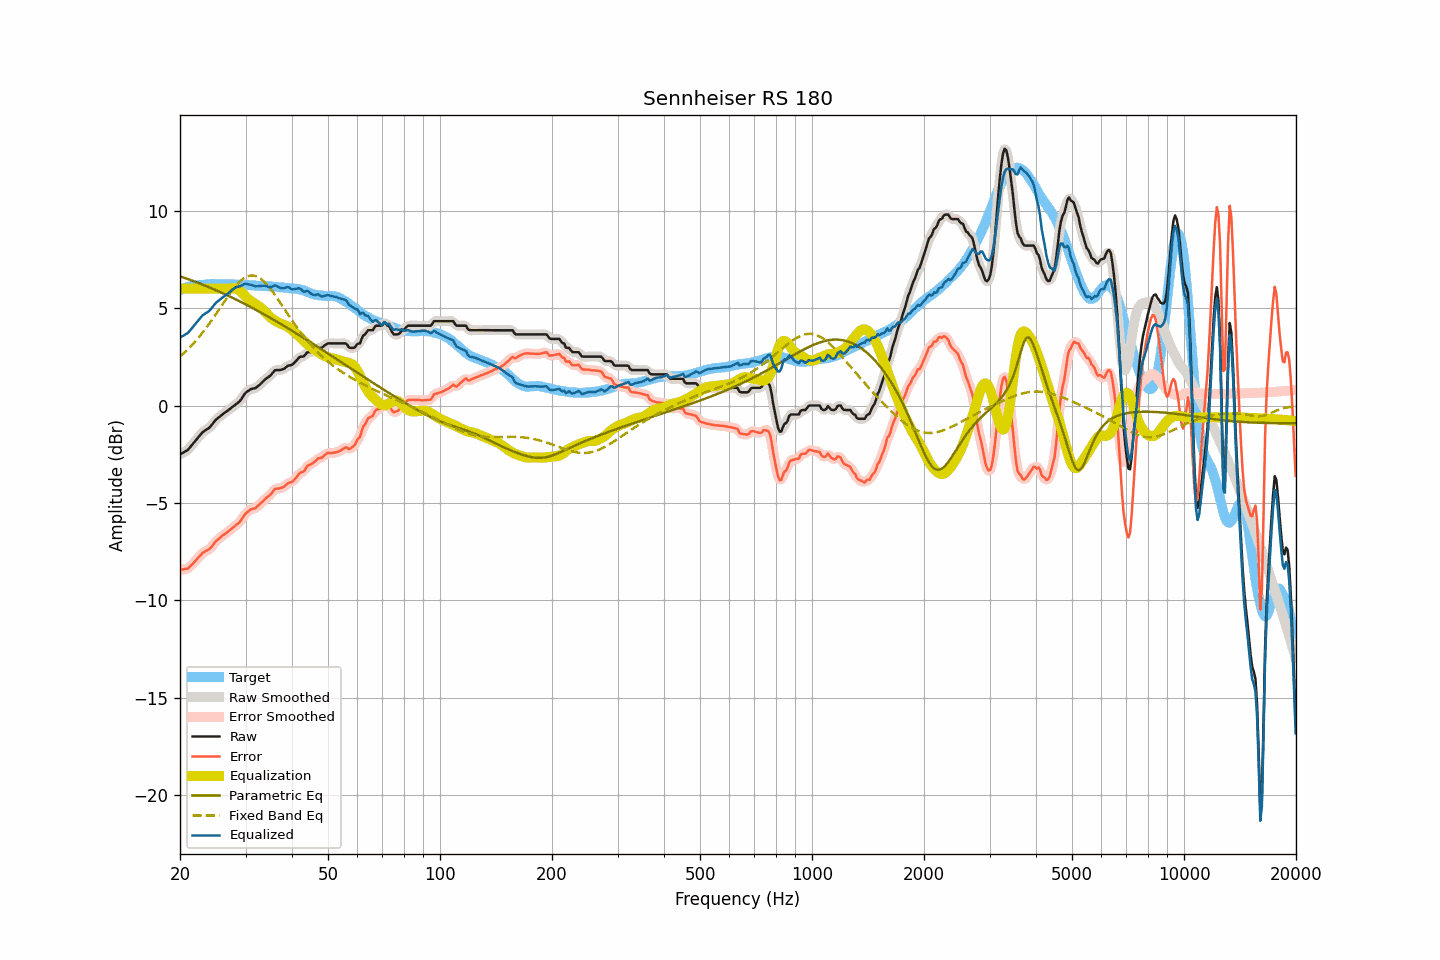

The data file committed next to this chart (first rows):
frequency, raw, smoothed, error, error_smoothed, equalization, parametric_eq, fixed_band_eq, equalized_raw, equalized_smoothed, target
20.00, -2.51, -2.50, -8.43, -8.42, 6.00, 6.64, 2.51, 3.49, 3.50, 5.92
20.20, -2.46, -2.47, -8.42, -8.42, 6.00, 6.61, 2.58, 3.54, 3.53, 5.96
20.40, -2.42, -2.42, -8.41, -8.42, 6.00, 6.58, 2.66, 3.58, 3.58, 5.99
20.61, -2.37, -2.37, -8.39, -8.40, 6.00, 6.55, 2.73, 3.63, 3.63, 6.02
20.81, -2.32, -2.32, -8.38, -8.38, 6.00, 6.52, 2.81, 3.68, 3.68, 6.06
21.02, -2.27, -2.26, -8.37, -8.34, 6.00, 6.49, 2.90, 3.73, 3.74, 6.10
21.23, -2.17, -2.17, -8.28, -8.29, 6.00, 6.46, 2.98, 3.83, 3.83, 6.11
21.44, -2.07, -2.07, -8.20, -8.20, 6.00, 6.43, 3.07, 3.93, 3.93, 6.13
21.66, -1.97, -1.97, -8.12, -8.11, 6.00, 6.40, 3.15, 4.03, 4.03, 6.15
21.87, -1.87, -1.87, -8.02, -8.03, 6.00, 6.37, 3.25, 4.13, 4.13, 6.16
22.09, -1.77, -1.77, -7.94, -7.94, 6.00, 6.34, 3.34, 4.23, 4.23, 6.18
22.31, -1.67, -1.67, -7.84, -7.85, 6.00, 6.31, 3.44, 4.33, 4.33, 6.18
22.54, -1.57, -1.57, -7.76, -7.75, 6.00, 6.27, 3.53, 4.43, 4.43, 6.18
22.76, -1.47, -1.47, -7.66, -7.66, 6.00, 6.24, 3.64, 4.53, 4.53, 6.19
22.99, -1.37, -1.38, -7.56, -7.58, 6.00, 6.21, 3.74, 4.63, 4.62, 6.19
23.22, -1.32, -1.31, -7.52, -7.52, 6.00, 6.18, 3.85, 4.68, 4.69, 6.20
23.45, -1.26, -1.26, -7.47, -7.47, 6.00, 6.14, 3.95, 4.74, 4.74, 6.21
23.69, -1.21, -1.21, -7.43, -7.43, 6.00, 6.11, 4.07, 4.79, 4.79, 6.22
23.92, -1.16, -1.15, -7.39, -7.38, 6.00, 6.07, 4.18, 4.84, 4.85, 6.23
24.16, -1.07, -1.07, -7.31, -7.31, 6.00, 6.04, 4.30, 4.93, 4.93, 6.24
24.40, -0.97, -0.97, -7.22, -7.21, 6.00, 6.00, 4.41, 5.03, 5.03, 6.25
24.65, -0.87, -0.86, -7.11, -7.11, 6.00, 5.97, 4.53, 5.13, 5.14, 6.24
24.89, -0.76, -0.77, -7.00, -7.01, 6.00, 5.93, 4.65, 5.24, 5.23, 6.24
25.14, -0.68, -0.68, -6.91, -6.92, 6.00, 5.90, 4.77, 5.32, 5.32, 6.24
25.39, -0.62, -0.61, -6.85, -6.85, 6.00, 5.86, 4.90, 5.38, 5.39, 6.23
25.65, -0.55, -0.55, -6.78, -6.78, 6.00, 5.82, 5.02, 5.45, 5.45, 6.23
25.91, -0.48, -0.48, -6.70, -6.71, 6.00, 5.79, 5.14, 5.52, 5.52, 6.22
26.16, -0.42, -0.42, -6.65, -6.65, 6.00, 5.75, 5.26, 5.58, 5.58, 6.23
26.43, -0.36, -0.36, -6.59, -6.59, 6.00, 5.71, 5.39, 5.64, 5.64, 6.23
26.69, -0.30, -0.30, -6.53, -6.53, 6.00, 5.67, 5.51, 5.70, 5.70, 6.23
26.96, -0.24, -0.24, -6.47, -6.47, 6.00, 5.63, 5.63, 5.76, 5.76, 6.23
27.23, -0.18, -0.18, -6.41, -6.40, 6.01, 5.60, 5.74, 5.83, 5.83, 6.23
27.50, -0.11, -0.11, -6.34, -6.34, 6.02, 5.56, 5.86, 5.91, 5.90, 6.23
27.77, -0.05, -0.05, -6.26, -6.27, 6.02, 5.52, 5.96, 5.97, 5.97, 6.21
28.05, 0.01, 0.01, -6.20, -6.20, 6.02, 5.48, 6.07, 6.03, 6.03, 6.21
28.33, 0.08, 0.07, -6.12, -6.13, 6.00, 5.44, 6.17, 6.08, 6.07, 6.20
28.62, 0.14, 0.14, -6.07, -6.07, 5.96, 5.40, 6.26, 6.10, 6.10, 6.21
28.90, 0.21, 0.22, -6.00, -5.99, 5.91, 5.35, 6.34, 6.12, 6.12, 6.21
29.19, 0.31, 0.32, -5.89, -5.88, 5.84, 5.31, 6.42, 6.15, 6.16, 6.20
29.48, 0.44, 0.44, -5.76, -5.76, 5.76, 5.27, 6.49, 6.20, 6.20, 6.20
29.78, 0.57, 0.56, -5.63, -5.64, 5.67, 5.23, 6.55, 6.24, 6.23, 6.20
30.08, 0.67, 0.66, -5.53, -5.54, 5.59, 5.19, 6.59, 6.25, 6.24, 6.20
30.38, 0.73, 0.73, -5.46, -5.46, 5.50, 5.14, 6.63, 6.23, 6.24, 6.19
30.68, 0.78, 0.79, -5.41, -5.40, 5.43, 5.10, 6.66, 6.21, 6.22, 6.19
30.99, 0.84, 0.83, -5.34, -5.35, 5.36, 5.06, 6.68, 6.20, 6.19, 6.17
31.30, 0.86, 0.86, -5.31, -5.32, 5.31, 5.01, 6.68, 6.17, 6.17, 6.17
31.61, 0.88, 0.88, -5.29, -5.28, 5.27, 4.97, 6.67, 6.15, 6.15, 6.17
31.93, 0.90, 0.91, -5.26, -5.25, 5.22, 4.92, 6.65, 6.12, 6.13, 6.16
32.24, 0.96, 0.96, -5.18, -5.19, 5.16, 4.88, 6.62, 6.12, 6.12, 6.15
32.57, 1.03, 1.03, -5.11, -5.12, 5.10, 4.83, 6.57, 6.13, 6.13, 6.14
32.89, 1.10, 1.10, -5.04, -5.04, 5.04, 4.79, 6.52, 6.14, 6.14, 6.14
33.22, 1.18, 1.18, -4.96, -4.96, 4.97, 4.74, 6.46, 6.15, 6.15, 6.14
33.55, 1.26, 1.26, -4.87, -4.87, 4.89, 4.70, 6.39, 6.15, 6.15, 6.13
33.89, 1.34, 1.34, -4.79, -4.79, 4.81, 4.65, 6.30, 6.15, 6.14, 6.13
34.23, 1.41, 1.40, -4.72, -4.72, 4.72, 4.60, 6.22, 6.13, 6.12, 6.13
34.57, 1.46, 1.46, -4.66, -4.66, 4.63, 4.56, 6.12, 6.09, 6.09, 6.12
34.92, 1.52, 1.53, -4.59, -4.58, 4.55, 4.51, 6.02, 6.07, 6.08, 6.11
35.27, 1.61, 1.62, -4.50, -4.49, 4.48, 4.46, 5.91, 6.09, 6.10, 6.11
35.62, 1.71, 1.71, -4.39, -4.39, 4.41, 4.42, 5.80, 6.12, 6.13, 6.10
35.97, 1.81, 1.78, -4.28, -4.31, 4.36, 4.37, 5.68, 6.17, 6.14, 6.09
... 635 more rows
